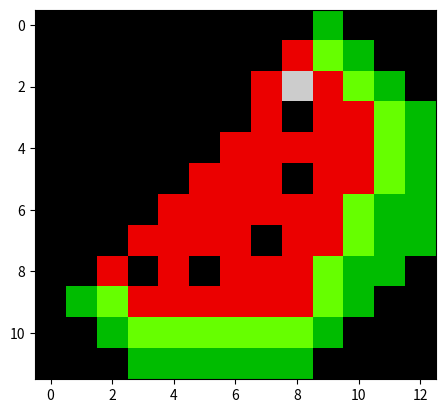

Here is the Python script that generated this plot:
import matplotlib
import matplotlib.pyplot as plt 

data= [[0,0,0,0,0,0,0,0,0,4,0,0,0],
       [0,0,0,0,0,0,0,0,7,5,4,0,0],
       [0,0,0,0,0,0,0,7,8,7,5,4,0],
       [0,0,0,0,0,0,0,7,0,7,7,5,4],
       [0,0,0,0,0,0,7,7,7,7,7,5,4],
       [0,0,0,0,0,7,7,7,0,7,7,5,4],
       [0,0,0,0,7,7,7,7,7,7,5,4,4],
       [0,0,0,7,7,7,7,0,7,7,5,4,4],
       [0,0,7,0,7,0,7,7,7,5,4,4,0],
       [0,4,5,7,7,7,7,7,7,5,4,0,0],
       [0,0,4,5,5,5,5,5,5,4,0,0,0],
       [0,0,0,4,4,4,4,4,4,0,0,0,0]]
      
                                                  

plt.imshow(data,cmap="nipy_spectral")
plt.show()

